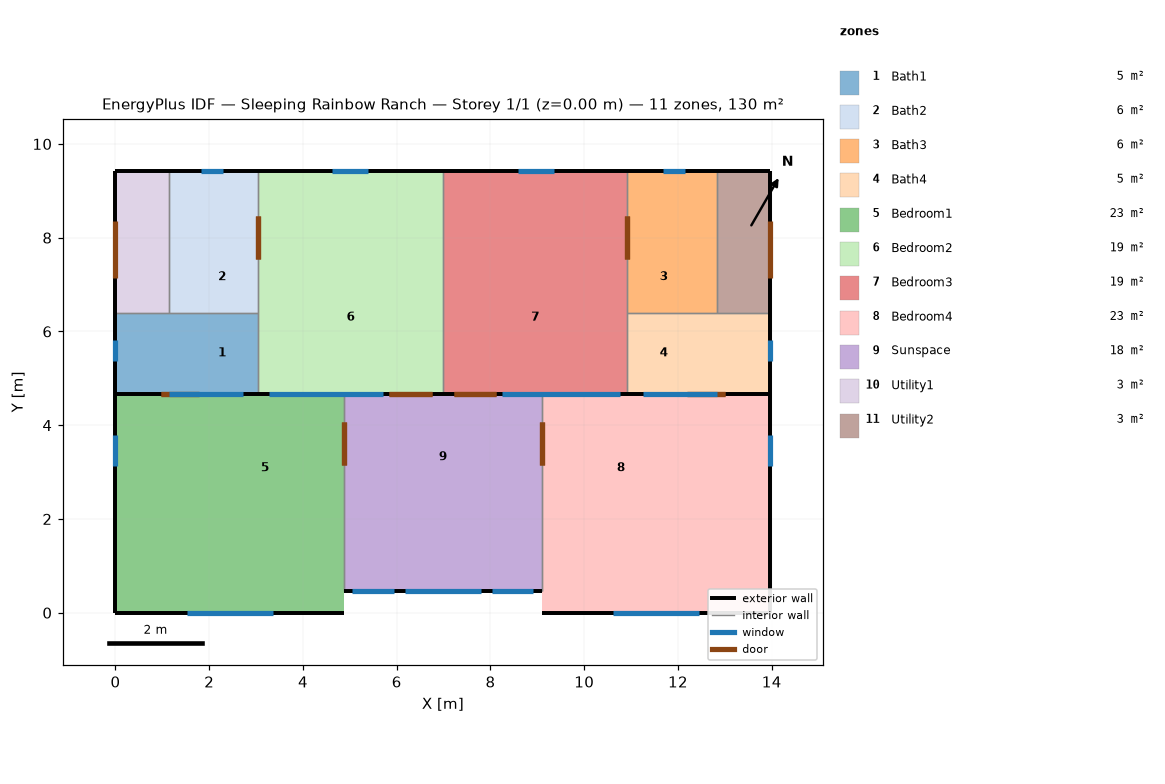
=== STOREY PLAN SPEC (per zone: floor XY polygon, exterior-wall plan segments, windows/doors) ===
zone 1: Bath1  (5.3 m²)
  floor: (1.50, 6.40) (1.50, 4.67) (0.00, 4.67) (0.00, 6.40)
  floor: (3.05, 6.40) (3.05, 4.67) (1.50, 4.67) (1.50, 6.40)
  exterior wall: (0.00, 4.67) – (3.05, 4.67)  [3.0 m]
    window: (1.14, 4.67) – (2.72, 4.67)  [1.2 m²]
  exterior wall: (0.00, 6.40) – (0.00, 4.67)  [1.7 m]
    window: (0.00, 5.82) – (0.00, 5.36)  [0.2 m²]
  interior walls: 4
zone 2: Bath2  (5.8 m²)
  floor: (1.50, 9.42) (1.50, 6.40) (1.14, 6.40) (1.14, 9.42)
  floor: (3.05, 7.92) (3.05, 6.40) (1.50, 6.40) (1.50, 7.92)
  floor: (3.05, 9.42) (3.05, 7.92) (1.50, 7.92) (1.50, 9.42)
  exterior wall: (3.05, 9.42) – (1.14, 9.42)  [1.9 m]
    window: (2.29, 9.42) – (1.83, 9.42)  [0.3 m²]
  interior walls: 3
zone 3: Bath3  (5.8 m²)
  floor: (12.47, 7.92) (12.47, 6.40) (10.92, 6.40) (10.92, 7.92)
  floor: (12.47, 9.42) (12.47, 7.92) (10.92, 7.92) (10.92, 9.42)
  floor: (12.83, 9.42) (12.83, 6.40) (12.47, 6.40) (12.47, 9.42)
  exterior wall: (12.83, 9.42) – (10.92, 9.42)  [1.9 m]
    window: (12.14, 9.42) – (11.68, 9.42)  [0.3 m²]
  interior walls: 3
zone 4: Bath4  (5.3 m²)
  floor: (12.47, 6.40) (12.47, 4.67) (10.92, 4.67) (10.92, 6.40)
  floor: (13.97, 6.40) (13.97, 4.67) (12.47, 4.67) (12.47, 6.40)
  exterior wall: (13.97, 4.67) – (13.97, 6.40)  [1.7 m]
    window: (13.97, 5.36) – (13.97, 5.82)  [0.2 m²]
  exterior wall: (10.92, 4.67) – (13.97, 4.67)  [3.0 m]
    window: (11.25, 4.67) – (12.83, 4.67)  [1.2 m²]
  interior walls: 4
zone 5: Bedroom1  (22.8 m²)
  floor: (1.50, 4.67) (1.50, 0.00) (0.00, 0.00) (0.00, 4.67)
  floor: (4.88, 1.50) (4.88, 0.00) (1.50, 0.00) (1.50, 1.50)
  floor: (4.88, 4.67) (4.88, 1.50) (1.50, 1.50) (1.50, 4.67)
  exterior wall: (0.00, 4.67) – (0.00, 0.00)  [4.7 m]
    window: (0.00, 3.78) – (0.00, 3.12)  [0.7 m²]
  exterior wall: (0.00, 0.00) – (0.43, 0.00)  [0.4 m]
  exterior wall: (0.43, 0.00) – (4.45, 0.00)  [4.0 m]
  exterior wall: (1.45, 0.00) – (3.43, 0.00)  [2.0 m]
    window: (1.52, 0.00) – (3.35, 0.00)  [1.7 m²]
  exterior wall: (4.45, 0.00) – (4.88, 0.00)  [0.4 m]
  interior walls: 6
zone 6: Bedroom2  (18.7 m²)
  floor: (6.99, 7.92) (6.99, 4.67) (3.05, 4.67) (3.05, 7.92)
  floor: (6.99, 9.42) (6.99, 7.92) (3.05, 7.92) (3.05, 9.42)
  exterior wall: (6.99, 9.42) – (3.05, 9.42)  [3.9 m]
    window: (5.38, 9.42) – (4.62, 9.42)  [0.7 m²]
  exterior wall: (3.05, 4.67) – (6.99, 4.67)  [3.9 m]
    window: (3.28, 4.67) – (5.71, 4.67)  [1.9 m²]
  interior walls: 5
zone 7: Bedroom3  (18.7 m²)
  floor: (10.92, 7.92) (10.92, 4.67) (6.99, 4.67) (6.99, 7.92)
  floor: (10.92, 9.42) (10.92, 7.92) (6.99, 7.92) (6.99, 9.42)
  exterior wall: (10.92, 9.42) – (6.99, 9.42)  [3.9 m]
    window: (9.35, 9.42) – (8.59, 9.42)  [0.7 m²]
  exterior wall: (6.99, 4.67) – (10.92, 4.67)  [3.9 m]
    window: (8.26, 4.67) – (10.77, 4.67)  [2.0 m²]
  interior walls: 5
zone 8: Bedroom4  (22.8 m²)
  floor: (12.47, 1.50) (12.47, 0.00) (9.09, 0.00) (9.09, 1.50)
  floor: (12.47, 4.67) (12.47, 1.50) (9.09, 1.50) (9.09, 4.67)
  floor: (13.97, 4.67) (13.97, 0.00) (12.47, 0.00) (12.47, 4.67)
  exterior wall: (13.97, 0.00) – (13.97, 4.67)  [4.7 m]
    window: (13.97, 3.12) – (13.97, 3.78)  [0.7 m²]
  exterior wall: (9.09, 0.00) – (9.53, 0.00)  [0.4 m]
  exterior wall: (9.53, 0.00) – (13.54, 0.00)  [4.0 m]
  exterior wall: (10.54, 0.00) – (12.52, 0.00)  [2.0 m]
    window: (10.62, 0.00) – (12.45, 0.00)  [1.7 m²]
  exterior wall: (13.54, 0.00) – (13.97, 0.00)  [0.4 m]
  interior walls: 6
zone 9: Sunspace  (17.7 m²)
  floor: (9.09, 1.97) (9.09, 0.47) (4.88, 0.47) (4.88, 1.97)
  floor: (9.09, 4.67) (9.09, 1.97) (4.88, 1.97) (4.88, 4.67)
  exterior wall: (4.88, 0.47) – (9.09, 0.47)  [4.2 m]
    window: (8.03, 0.47) – (8.92, 0.47)  [1.7 m²]
    window: (6.17, 0.47) – (7.80, 0.47)  [2.9 m²]
    window: (5.05, 0.47) – (5.94, 0.47)  [1.7 m²]
  interior walls: 4
zone 10: Utility1  (3.5 m²)
  floor: (1.14, 9.42) (1.14, 6.40) (0.00, 6.40) (0.00, 9.42)
  exterior wall: (1.14, 9.42) – (0.00, 9.42)  [1.1 m]
  exterior wall: (0.00, 9.42) – (0.00, 6.40)  [3.0 m]
    door: (0.00, 8.36) – (0.00, 7.14)  [2.5 m²]
  interior walls: 2
zone 11: Utility2  (3.5 m²)
  floor: (13.97, 9.42) (13.97, 6.40) (12.83, 6.40) (12.83, 9.42)
  exterior wall: (13.97, 9.42) – (12.83, 9.42)  [1.1 m]
  exterior wall: (13.97, 6.40) – (13.97, 9.42)  [3.0 m]
    door: (13.97, 7.14) – (13.97, 8.36)  [2.5 m²]
  interior walls: 2

=== DERIVED (storey summary) ===
Building: Sleeping Rainbow Ranch
Storey: 1 of 1  (floor level z = 0.00 m)
Storey gross floor area: 129.7 m²
Zones on this storey: 11
  - Bath1: floor 5.3 m²; exterior wall 4.8 m (13.5 m²); 2 window(s) 1.4 m²; WWR 10.8%
  - Bath2: floor 5.8 m²; exterior wall 1.9 m (4.4 m²); 1 window(s) 0.3 m²; WWR 8.0%
  - Bath3: floor 5.8 m²; exterior wall 1.9 m (4.4 m²); 1 window(s) 0.3 m²; WWR 8.0%
  - Bath4: floor 5.3 m²; exterior wall 4.8 m (13.5 m²); 2 window(s) 1.4 m²; WWR 10.8%
  - Bedroom1: floor 22.8 m²; exterior wall 11.5 m (15.6 m²); 2 window(s) 2.4 m²; WWR 15.2%
  - Bedroom2: floor 18.7 m²; exterior wall 7.9 m (17.4 m²); 2 window(s) 2.7 m²; WWR 15.2%
  - Bedroom3: floor 18.7 m²; exterior wall 7.9 m (17.4 m²); 2 window(s) 2.7 m²; WWR 15.6%
  - Bedroom4: floor 22.8 m²; exterior wall 11.5 m (15.6 m²); 2 window(s) 2.4 m²; WWR 15.2%
  - Sunspace: floor 17.7 m²; exterior wall 4.2 m (9.6 m²); 3 window(s) 6.4 m²; WWR 66.0%
  - Utility1: floor 3.5 m²; exterior wall 4.2 m (11.6 m²); WWR 0.0%; 1 door(s)
  - Utility2: floor 3.5 m²; exterior wall 4.2 m (11.6 m²); WWR 0.0%; 1 door(s)
Zone adjacency (shared interzone walls):
  - Bath1 ↔ Bath2
  - Bath1 ↔ Bedroom1
  - Bath1 ↔ Bedroom2
  - Bath1 ↔ Utility1
  - Bath2 ↔ Bedroom2
  - Bath2 ↔ Utility1
  - Bath3 ↔ Bath4
  - Bath3 ↔ Bedroom3
  - Bath3 ↔ Utility2
  - Bath4 ↔ Bedroom3
  - Bath4 ↔ Bedroom4
  - Bath4 ↔ Utility2
  - Bedroom1 ↔ Bedroom2
  - Bedroom1 ↔ Sunspace
  - Bedroom2 ↔ Bedroom3
  - Bedroom2 ↔ Sunspace
  - Bedroom3 ↔ Bedroom4
  - Bedroom3 ↔ Sunspace
  - Bedroom4 ↔ Sunspace